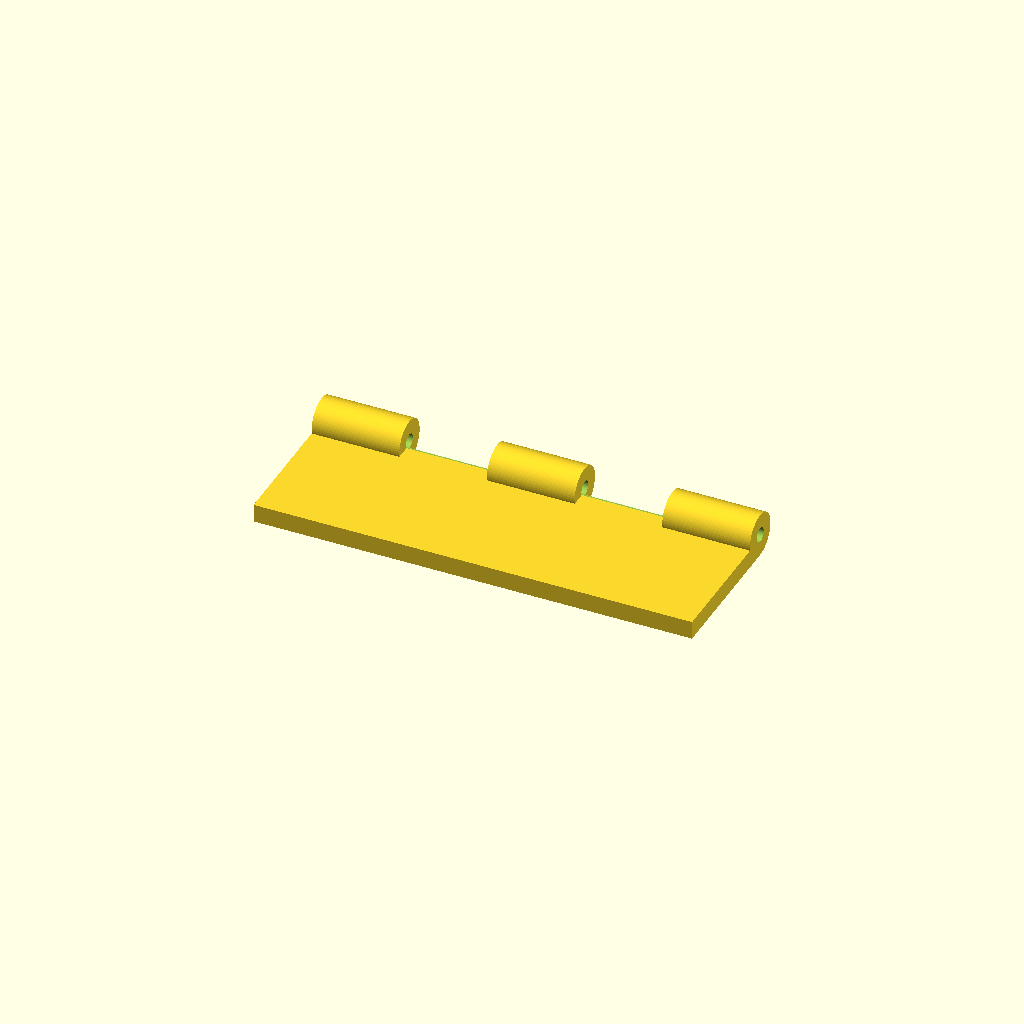
Cell 1 — every parameter at its default value.
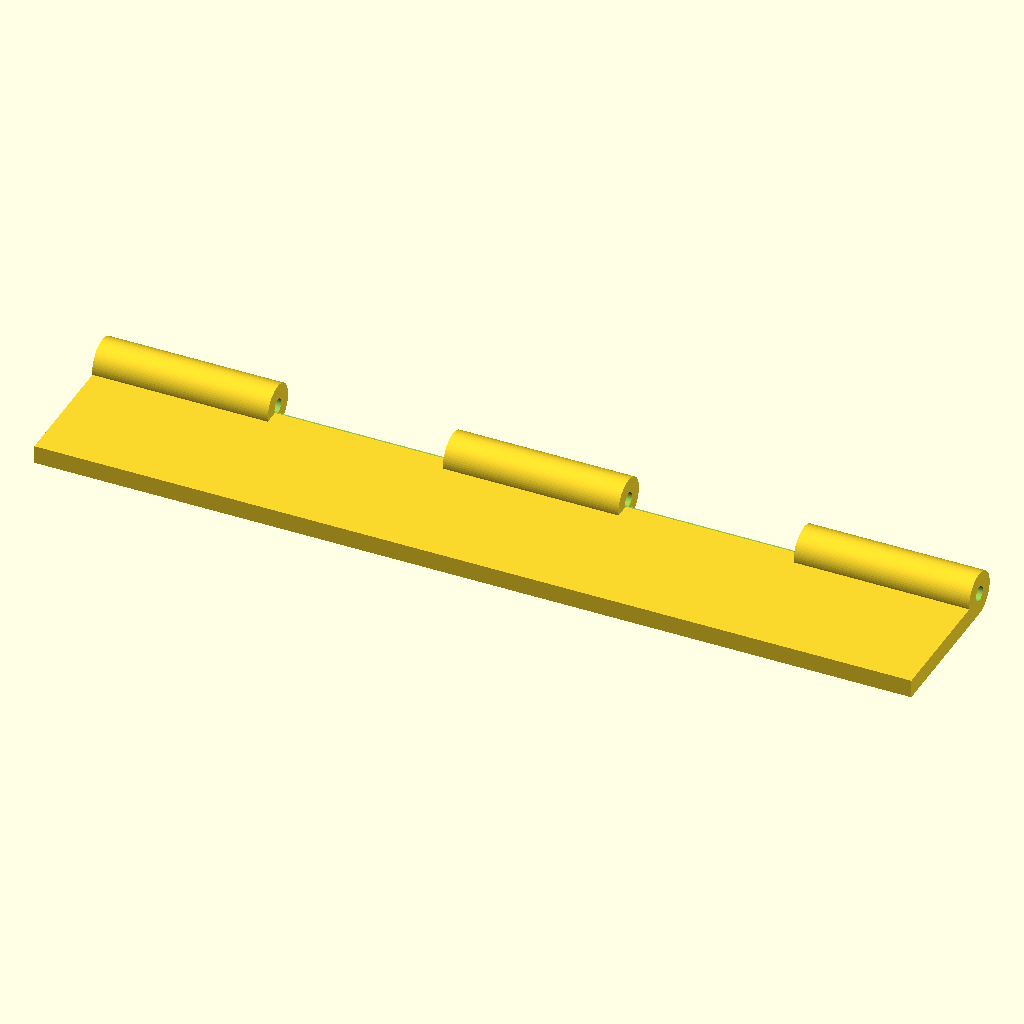
Cell 2 — plate_len set to 120, the other parameters unchanged.
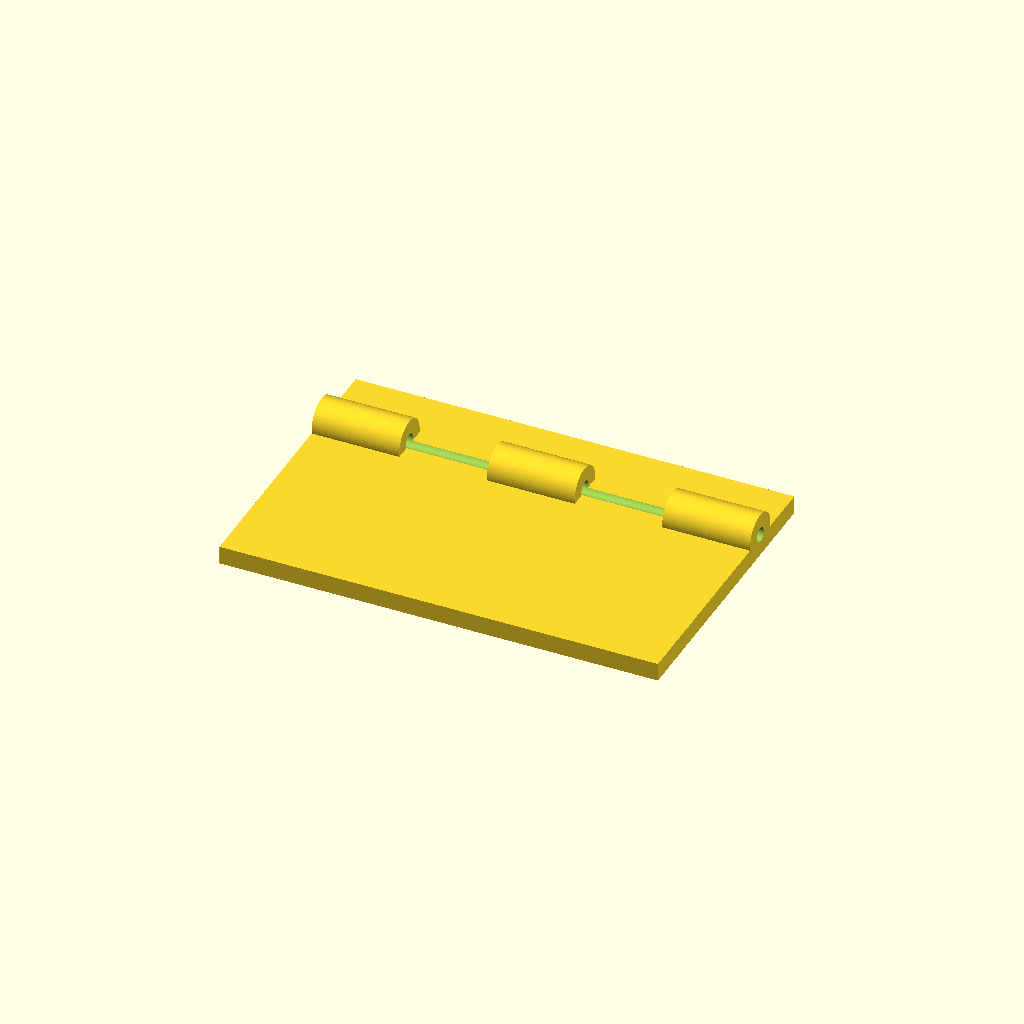
Cell 3 — plate_wid set to 40, the other parameters unchanged.
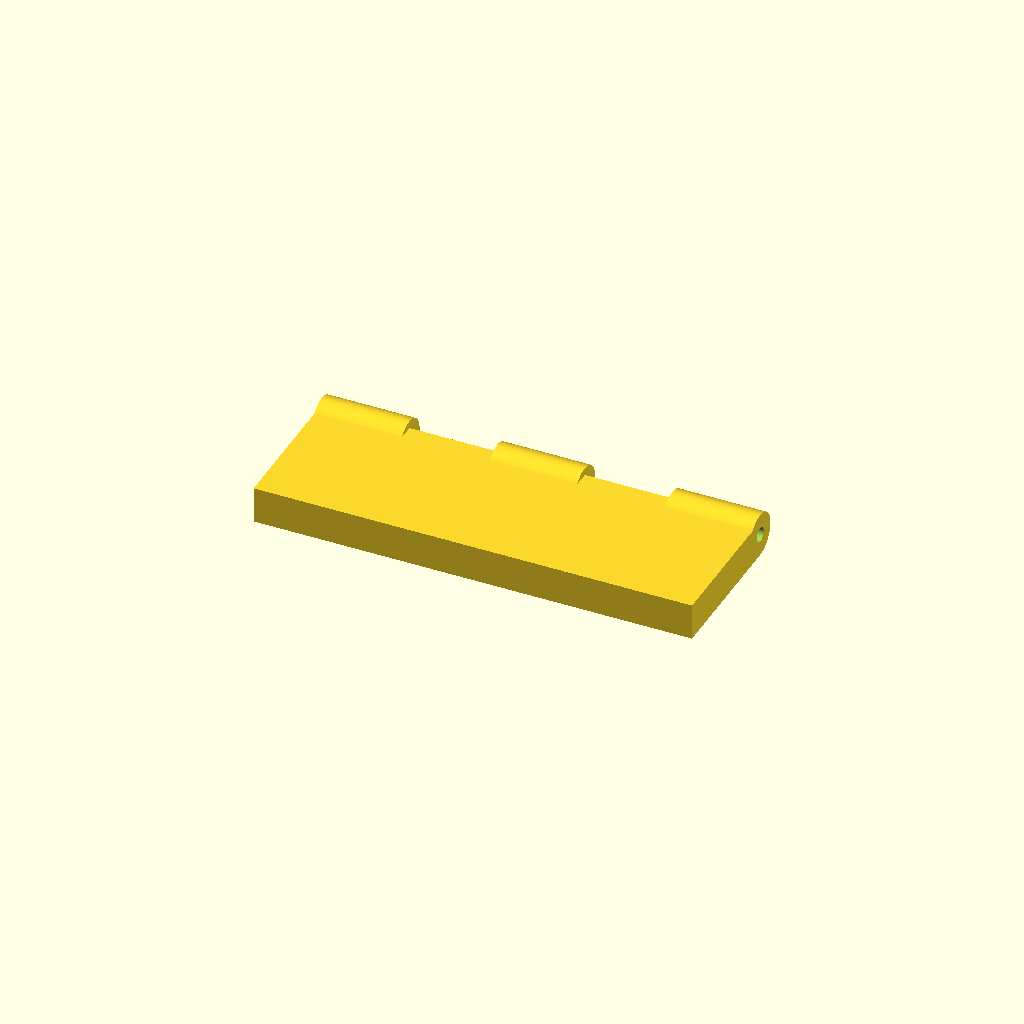
Cell 4 — plate_thk set to 5, the other parameters unchanged.
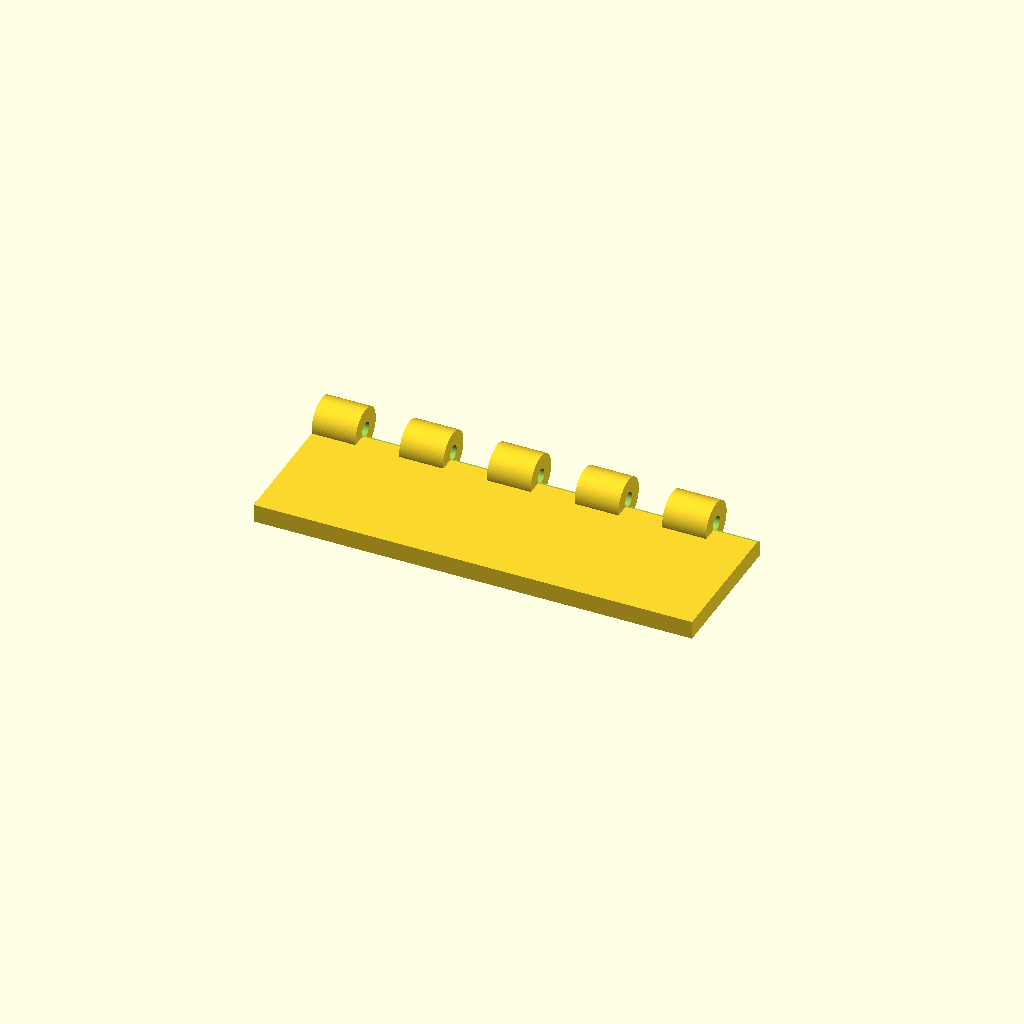
Cell 5: the same model with n_segments = 10.
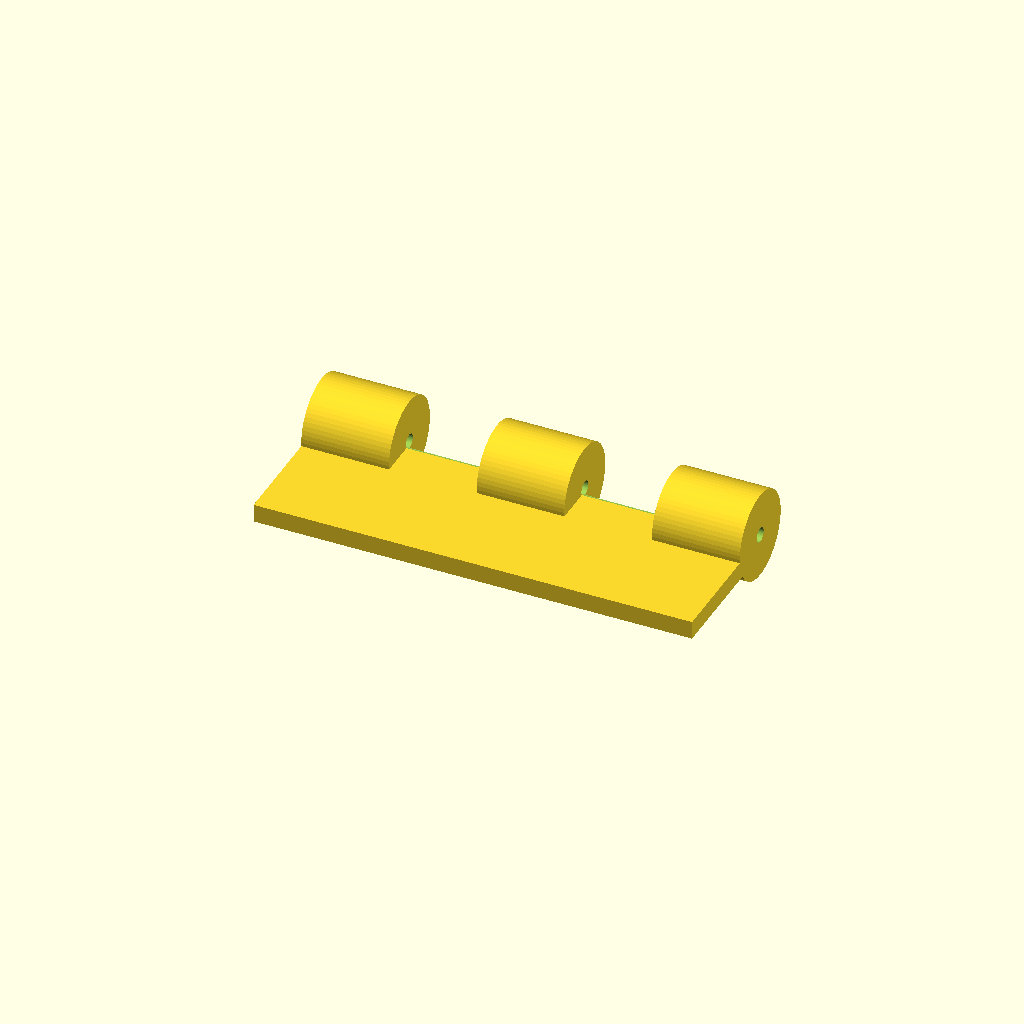
Cell 6: knuckle_d = 12 (everything else at default).
All cells are drawn from one camera (rotation 55°, 0°, 25°, orthographic, colour scheme Cornfield), so only the parameter changes between them.
Source of the model, bench/smallmodels/spec/dev_ref_scad/hinge_leaf_035.scad:
// Pin hinge leaf - one half of a pin hinge
// Print orientation: plate flat on the bed (z = 0), knuckles up along +Y edge

$fn = 64;

// ---------- Plate ----------
plate_len   = 60;    // plate length along X (mm)
plate_wid   = 20;    // plate width along Y (mm)
plate_thk   = 2.5;   // plate thickness along Z (mm)

// ---------- Knuckles ----------
n_segments  = 5;                       // number of equal segments along the edge
seg_len     = plate_len / n_segments;  // segment length = 12 mm
knuckle_d   = 6;     // knuckle outer diameter (mm)
axis_y      = 10;    // knuckle axis Y position (mm)
axis_z      = 3;     // knuckle axis Z position (mm)

// ---------- Pin hole ----------
pin_d       = 2;     // pin hole diameter (mm)
eps         = 0.5;   // overshoot for clean boolean cuts (mm)

difference() {
    union() {
        // Flat plate, centred on origin in X and Y
        translate([-plate_len/2, -plate_wid/2, 0])
            cube([plate_len, plate_wid, plate_thk]);

        // Knuckles on 1st, 3rd and 5th segments (indices 0, 2, 4)
        for (i = [0 : 2 : n_segments - 1])
            translate([-plate_len/2 + i*seg_len, axis_y, axis_z])
                rotate([0, 90, 0])
                    cylinder(d = knuckle_d, h = seg_len);
    }

    // Pin hole along the common knuckle axis, through every knuckle
    translate([-plate_len/2 - eps, axis_y, axis_z])
        rotate([0, 90, 0])
            cylinder(d = pin_d, h = plate_len + 2*eps);
}
Customizer parameters (derived from the source; name, type, default, range or options):
plate_len: number, default 60
plate_wid: number, default 20
plate_thk: number, default 2.5
n_segments: number, default 5
knuckle_d: number, default 6
axis_y: number, default 10
axis_z: number, default 3
pin_d: number, default 2
eps: number, default 0.5
